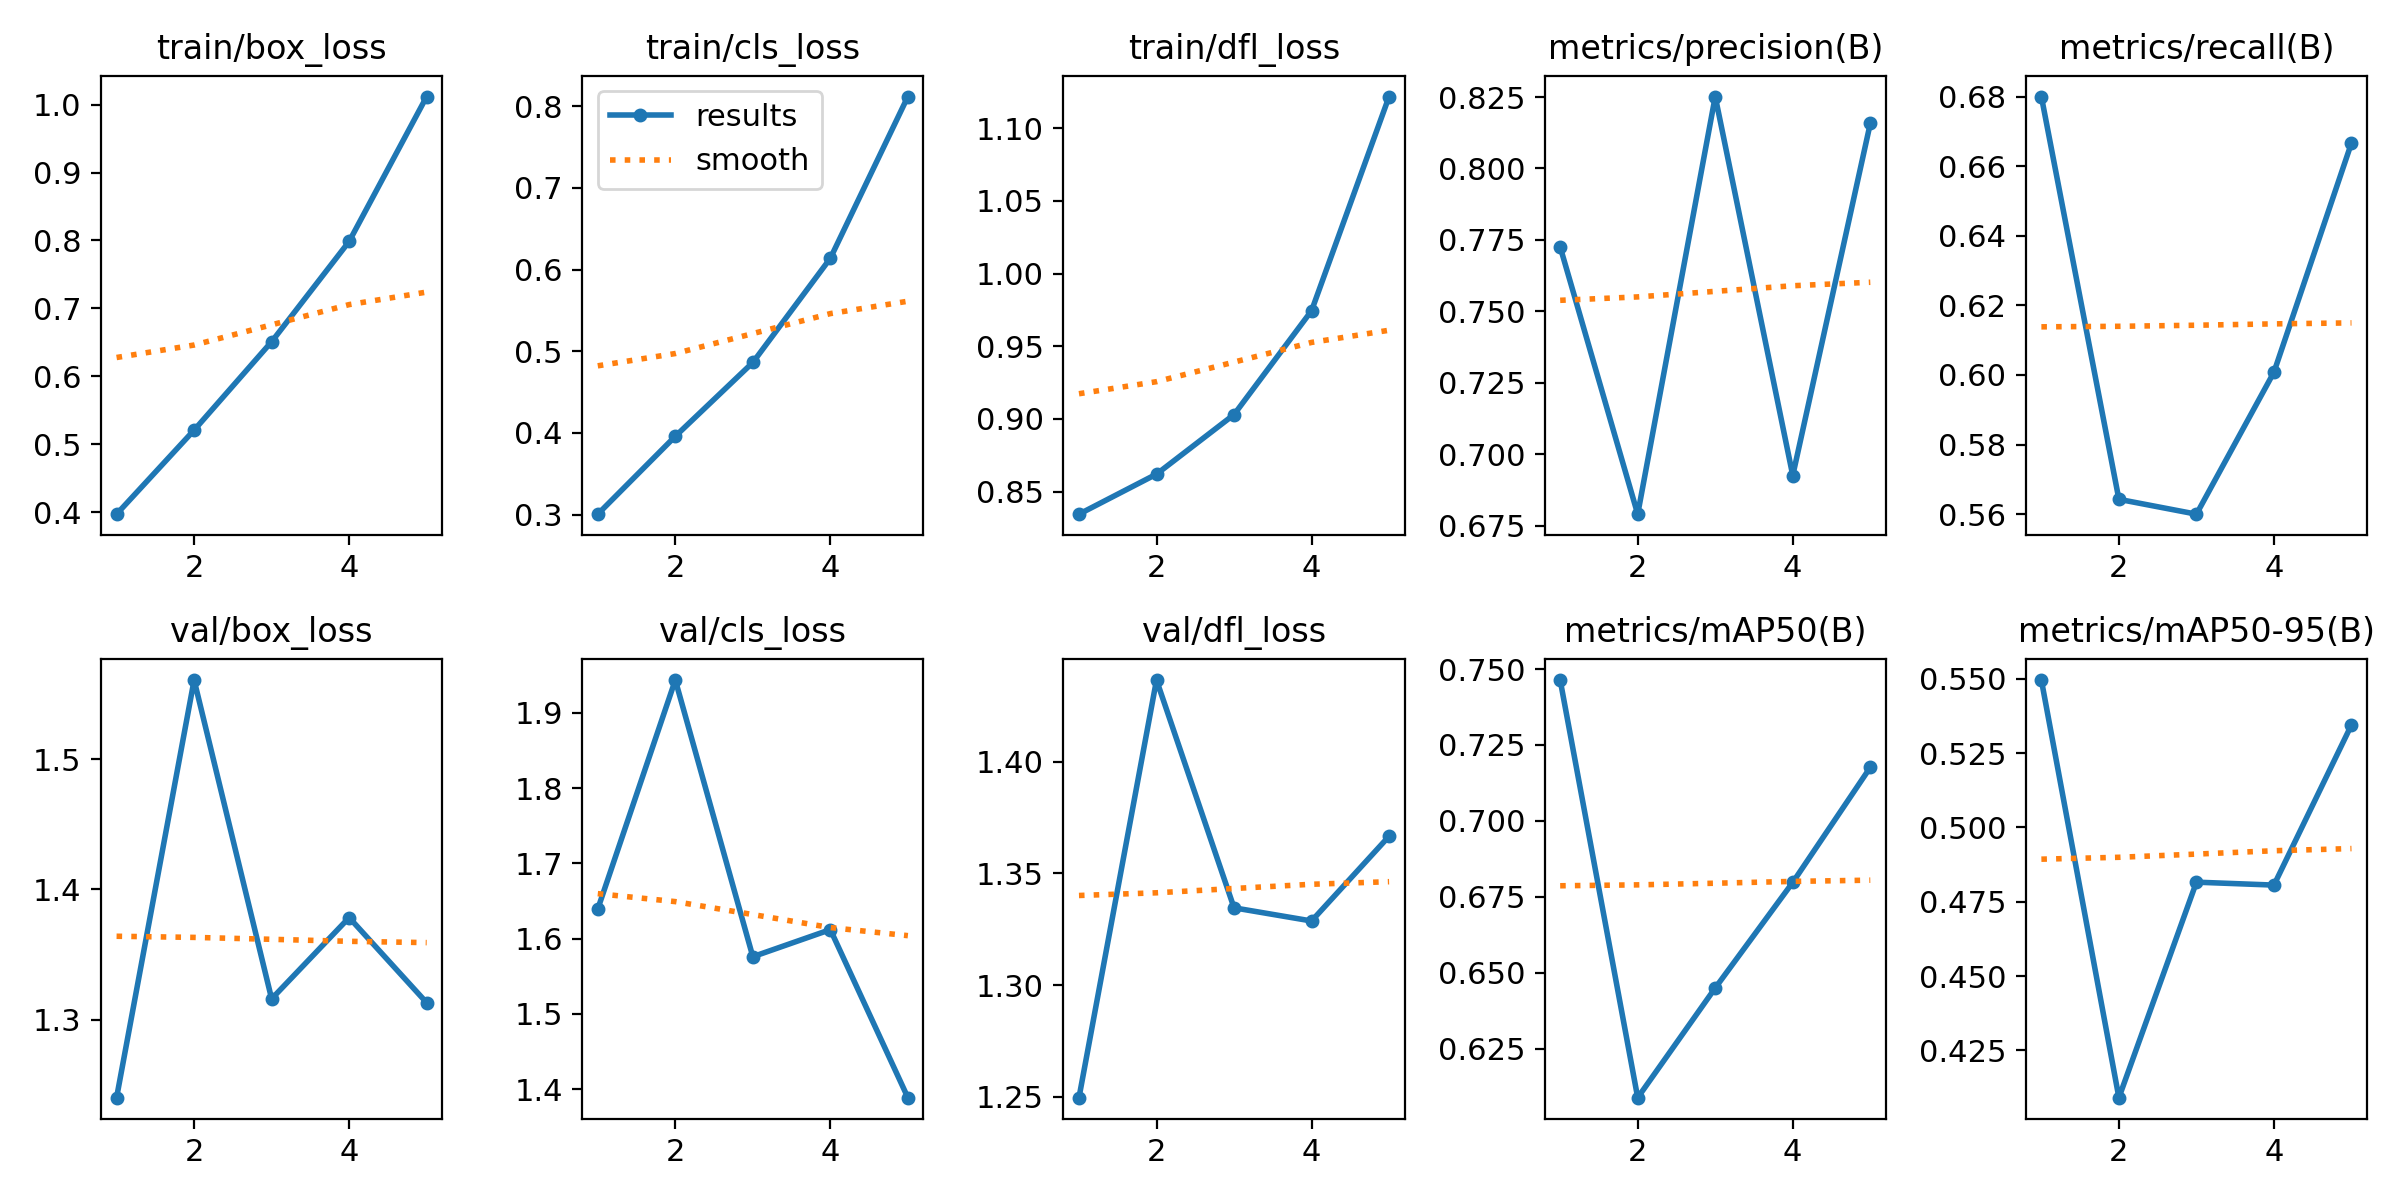

The table this chart was drawn from, first rows:
epoch, train/box_loss, train/cls_loss, train/dfl_loss, metrics/precision(B), metrics/recall(B), metrics/mAP50(B), metrics/mAP50-95(B), val/box_loss, val/cls_loss, val/dfl_loss, lr/pg0, lr/pg1, lr/pg2
1, 0.3971, 0.3005, 0.8344, 0.7726, 0.68, 0.7464, 0.5495, 1.24, 1.639, 1.25, 0.00048, 0.00048, 0.00048
2, 0.5208, 0.3959, 0.862, 0.6791, 0.5643, 0.6089, 0.4091, 1.561, 1.944, 1.437, 0.000786, 0.000786, 0.000786
3, 0.651, 0.4862, 0.903, 0.8252, 0.56, 0.645, 0.4816, 1.316, 1.576, 1.335, 0.0008939, 0.0008939, 0.0008939
4, 0.7986, 0.6138, 0.9744, 0.6926, 0.6008, 0.6798, 0.4806, 1.378, 1.612, 1.329, 0.0008039, 0.0008039, 0.0008039
5, 1.012, 0.8118, 1.122, 0.8158, 0.6667, 0.7176, 0.5345, 1.313, 1.389, 1.367, 0.000416, 0.000416, 0.000416
